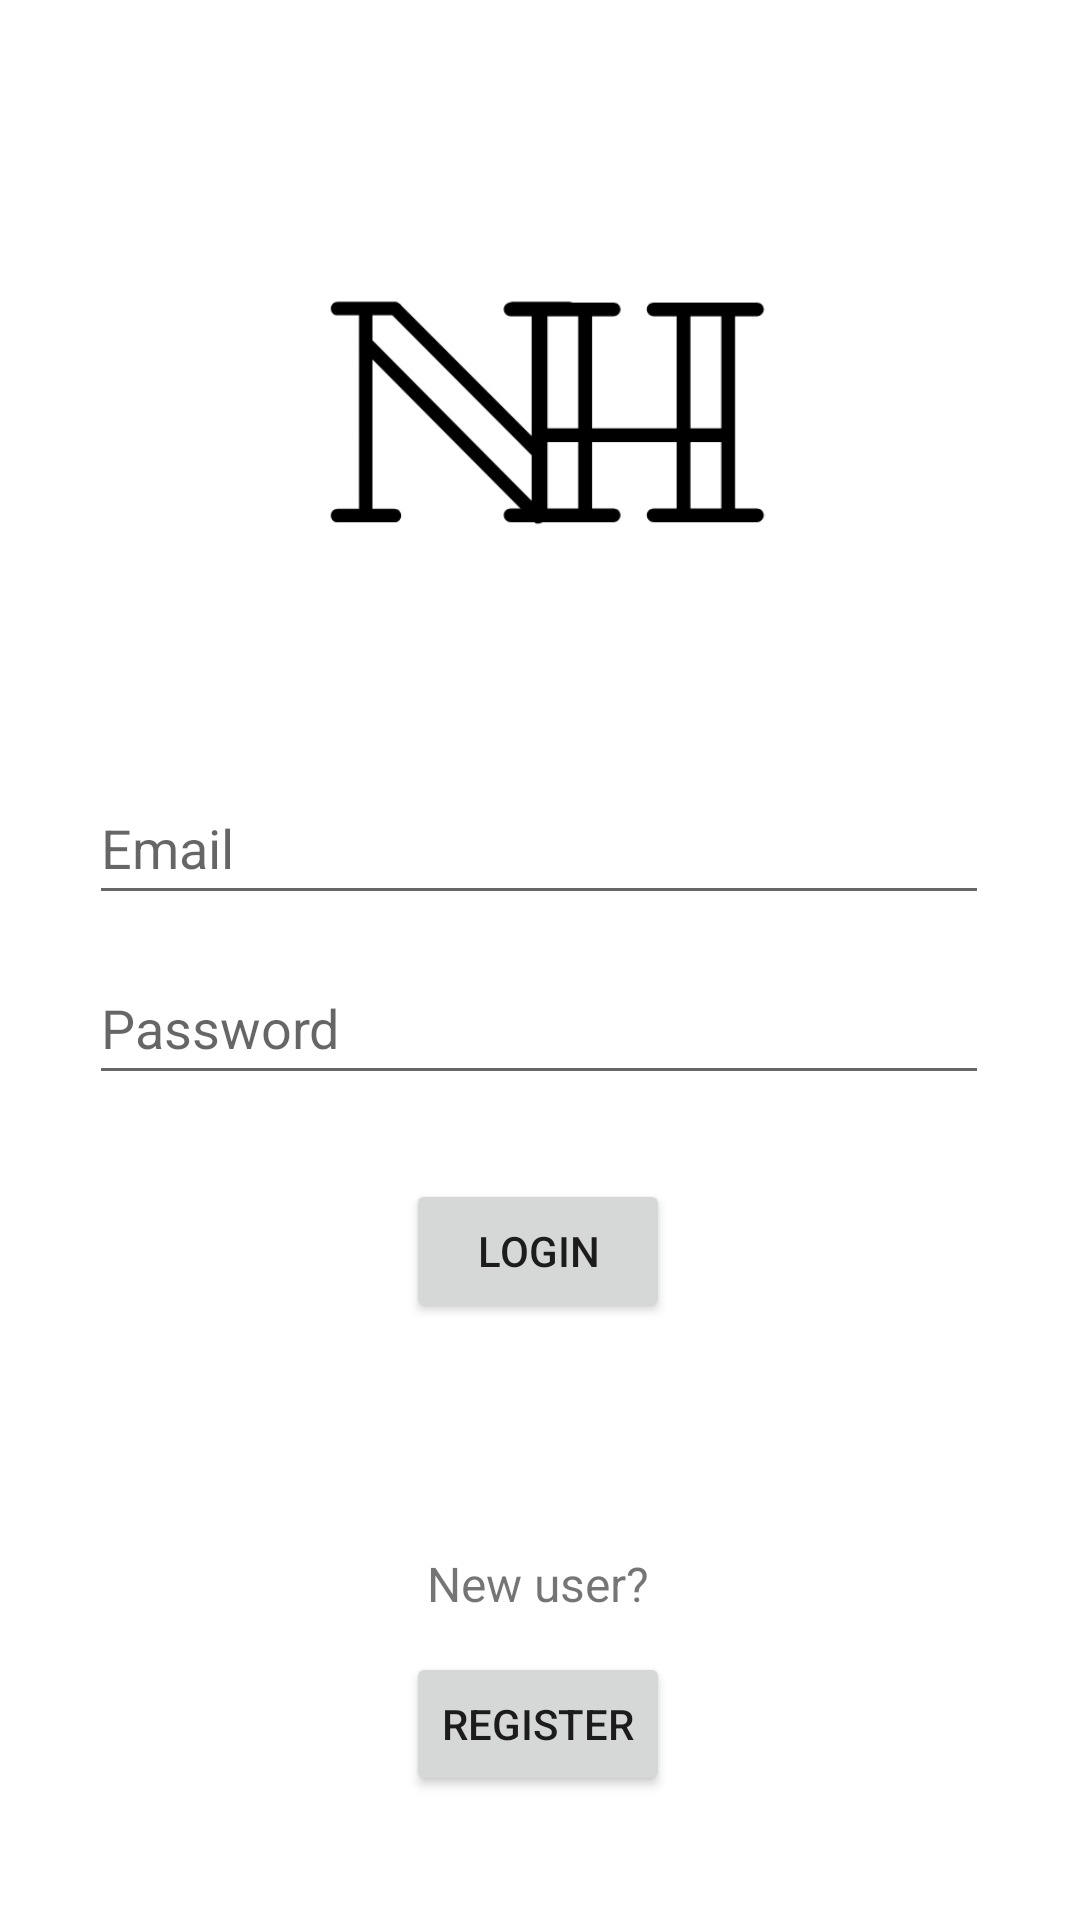

Write the Android layout XML for this screen, with the resource values it uses.
<!-- AndroidManifest.xml: application theme Theme.NoteingHill -->
<!-- res/layout/login_activity.xml -->
<?xml version="1.0" encoding="utf-8"?>
<androidx.constraintlayout.widget.ConstraintLayout xmlns:android="http://schemas.android.com/apk/res/android"
    xmlns:app="http://schemas.android.com/apk/res-auto"
    xmlns:tools="http://schemas.android.com/tools"
    android:layout_width="match_parent"
    android:layout_height="match_parent"
    tools:context="com.capstone.note_inghill.LoginActivity">

    <Button
        android:id="@+id/loginActivity_button"
        android:layout_width="wrap_content"
        android:layout_height="wrap_content"
        android:layout_marginTop="28dp"
        android:text="@string/login_button_text"
        app:layout_constraintEnd_toEndOf="parent"
        app:layout_constraintHorizontal_bias="0.498"
        app:layout_constraintStart_toStartOf="parent"
        app:layout_constraintTop_toBottomOf="@+id/password_login" />

    <TextView
        android:id="@+id/newUser_textView"
        android:layout_width="wrap_content"
        android:layout_height="wrap_content"
        android:layout_marginTop="76dp"
        android:text="@string/new_register"
        android:textSize="16sp"
        app:layout_constraintEnd_toEndOf="parent"
        app:layout_constraintHorizontal_bias="0.498"
        app:layout_constraintStart_toStartOf="parent"
        app:layout_constraintTop_toBottomOf="@+id/loginActivity_button" />

    <EditText
        android:id="@+id/password_login"
        android:layout_width="300dp"
        android:layout_height="wrap_content"
        android:layout_marginTop="12dp"
        android:autofillHints="no"
        android:ems="10"
        android:hint="@string/password_hint"
        android:inputType="textPassword"
        android:minHeight="48dp"
        android:textColor="#000000"
        app:layout_constraintEnd_toEndOf="parent"
        app:layout_constraintHorizontal_bias="0.495"
        app:layout_constraintStart_toStartOf="parent"
        app:layout_constraintTop_toBottomOf="@+id/email_login"
        tools:ignore="TextContrastCheck" />

    <EditText
        android:id="@+id/email_login"
        android:layout_width="300dp"
        android:layout_height="wrap_content"
        android:layout_marginTop="24dp"
        android:autofillHints="no"
        android:ems="10"
        android:hint="@string/email_hint"
        android:inputType="textEmailAddress"
        android:minHeight="48dp"
        android:textColor="#000000"
        app:layout_constraintEnd_toEndOf="parent"
        app:layout_constraintHorizontal_bias="0.497"
        app:layout_constraintStart_toStartOf="parent"
        app:layout_constraintTop_toBottomOf="@+id/imageView" />

    <Button
        android:id="@+id/registerActivity_button"
        android:layout_width="wrap_content"
        android:layout_height="wrap_content"
        android:layout_marginTop="12dp"
        android:text="@string/register_button"
        app:iconTint="#9C27B0"
        app:layout_constraintEnd_toEndOf="parent"
        app:layout_constraintHorizontal_bias="0.498"
        app:layout_constraintStart_toStartOf="parent"
        app:layout_constraintTop_toBottomOf="@+id/newUser_textView" />

    <ImageView
        android:id="@+id/imageView"
        android:layout_width="227dp"
        android:layout_height="183dp"
        android:layout_marginTop="50dp"
        android:contentDescription="@string/app_name"
        app:layout_constraintEnd_toEndOf="parent"
        app:layout_constraintStart_toStartOf="parent"
        app:layout_constraintTop_toTopOf="parent"
        app:srcCompat="@drawable/nh" />
</androidx.constraintlayout.widget.ConstraintLayout>
<!-- resources referenced by this layout -->
<resources>
  <!-- drawable nh: png bitmap (drawable, 6015 bytes) -->
  <string name="app_name">Note-ing Hill</string>
  <string name="email_hint">Email</string>
  <string name="login_button_text">Login</string>
  <string name="new_register">New user?</string>
  <string name="password_hint">Password</string>
  <string name="register_button">Register</string>
  <style name="Theme.NoteingHill" parent="Theme.MaterialComponents.DayNight.NoActionBar">
          
          <item name="colorPrimary">@color/purple_500</item>
          <item name="colorPrimaryVariant">@color/purple_700</item>
          <item name="colorOnPrimary">@color/white</item>
          
          <item name="colorSecondary">@color/teal_200</item>
          <item name="colorSecondaryVariant">@color/teal_700</item>
          <item name="colorOnSecondary">@color/black</item>
          
          <item name="android:statusBarColor" tools:targetApi="l">?attr/colorPrimaryVariant</item>
          
      </style>
  <!-- not gathered from this repository: default colours our renderer supplied (Android Studio template values) -->
  <color name="purple_500">#FF6200EE</color>
  <color name="purple_700">#FF3700B3</color>
  <color name="teal_200">#FF03DAC5</color>
  <color name="teal_700">#FF018786</color>
  <color name="black">#FF000000</color>
  <color name="white">#FFFFFFFF</color>
</resources>
